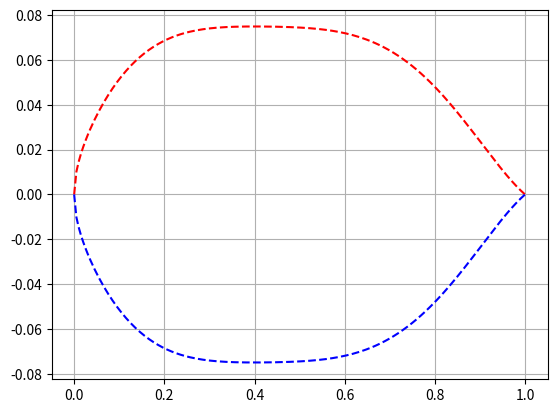

Recreate this plot in Python.
#!/usr/bin/env python

'''
#          Copyright Marc Bodmer 2013.
# Distributed under the Boost Software License, Version 1.0.
#    (See accompanying file LICENSE_1_0.txt or copy at
#          http://www.boost.org/LICENSE_1_0.txt)


Python library for parametric representation of airfoils according to PARSEC (PARametric SECtion).

References:

- Parametric Airfoils and Wings, by Helmut Sobieczky,
  http://www.as.dlr.de/hs/h-pdf/H141.pdf
  
- Representation Method Effects on Vibrational Genetic Algorithm in 2D Airfoil Design, Y.V.Pehlivanoglu
  http://www.hho.edu.tr/HutenDergi/2009TEMMUZ/5_PEHLIVANOGLU.pdf

- Aerodynamic Shape Optimization using Computer Mapping of Natural Evolution Process, Selvakumar/Mukesh
  http://sumo.intec.ugent.be/system/files/private/Selva_1_china.pdf
'''

import numpy
import math

class Parameters(object):
    '''Parameters defining a PARSEC airfoil'''   
    def __init__(self):
        self.r_le       = 0.0   # Leading edge radius
        self.X_up       = 0.0   # Upper crest location X coordinate
        self.Z_up       = 0.0   # Upper crest location Z coordinate
        self.Z_XX_up    = 0.0   # Upper crest location curvature
        self.X_lo       = 0.0   # Lower crest location X coordinate
        self.Z_lo       = 0.0   # Lower crest location Z coordinate
        self.Z_XX_lo    = 0.0   # Lower crest location curvature
        self.Z_te       = 0.0   # Trailing edge Z coordinate
        self.dZ_te      = 0.0   # Trailing edge thickness
        self.alpha_te   = 0.0   # Trailing edge direction angle
        self.beta_te    = 0.0   # Trailing edge wedge angle
        self.P_mix      = 1.0   # Blending parameter


class Coefficients(object):
    '''
    This class calculates the equation systems which define the coefficients
    for the polynomials given by the parsec airfoil parameters.
    '''
    def __init__(self, parsec_params):
        self._a_up = self._calc_a_up(parsec_params)
        self._a_lo = self._calc_a_lo(parsec_params)
    
    def a_up(self):
        '''Returns coefficient vector for upper surface'''
        return self._a_up
    
    def a_lo(self):
        '''Returns coefficient vector for lower surface'''
        return self._a_lo
    
    def _calc_a_up(self, parsec_params):
        Amat = self._prepare_linsys_Amat(parsec_params.X_up)
        Bvec = numpy.array([parsec_params.Z_te, parsec_params.Z_up,
                            math.tan(parsec_params.alpha_te - parsec_params.beta_te/2),
                            0.0, parsec_params.Z_XX_up, math.sqrt(2*parsec_params.r_le)]) 
        return numpy.linalg.solve(Amat, Bvec)
    
    def _calc_a_lo(self, parsec_params):
        Amat = self._prepare_linsys_Amat(parsec_params.X_lo)
        Bvec = numpy.array([parsec_params.Z_te, parsec_params.Z_lo,
                            math.tan(parsec_params.alpha_te + parsec_params.beta_te/2),
                            0.0, parsec_params.Z_XX_lo, -math.sqrt(2*parsec_params.r_le)])
        return numpy.linalg.solve(Amat, Bvec)
    
    def _prepare_linsys_Amat(self, X):
        return numpy.array(
            [[1.0,           1.0,          1.0,         1.0,          1.0,          1.0        ],
             [X**0.5,        X**1.5,       X**2.5,      X**3.5,       X**4.5,       X**5.5     ],
             [0.5,           1.5,          2.5,         3.5,          4.5,          5.5        ],
             [0.5*X**-0.5,   1.5*X**0.5,   2.5*X**1.5,  3.5*X**2.5,   4.5*X**3.5,   5.5*X**4.5 ],
             [-0.25*X**-1.5, 0.75*X**-0.5, 3.75*X**0.5, 8.75*X**1.5, 15.75*X**2.5, 24.75*X**3.5],
             [1.0,           0.0,          0.0,         0.0,          0.0,          0.0        ]])


class Airfoil(object):
    '''Airfoil defined by PARSEC Parameters'''
    def __init__(self, parsec_params):
        self._coeff = Coefficients(parsec_params)
        
    def Z_up(self, X):
        '''Returns Z(X) on upper surface, calculates PARSEC polynomial'''
        a = self._coeff.a_up()
        print(a)
        return a[0]*X**0.5 + a[1]*X**1.5 + a[2]*X**2.5 + a[3]*X**3.5 + a[4]*X**4.5 + a[5]*X**5.5
        
    
    def Z_lo(self, X):
        '''Returns Z(X) on lower surface, calculates PARSEC polynomial'''
        a = self._coeff.a_lo()
        print(a)
        return a[0]*X**0.5 + a[1]*X**1.5 + a[2]*X**2.5 + a[3]*X**3.5 + a[4]*X**4.5 + a[5]*X**5.5


if __name__=='__main__':
    import matplotlib.pyplot
    
    params = Parameters()
#     params.r_le       = 0.02
#     params.X_up       = 0.35
#     params.Z_up       = 0.08
#     params.Z_XX_up    = -0.65
#     params.X_lo       = 0.25
#     params.Z_lo       = -0.08
#     params.Z_XX_lo    = 0.6
#     params.Z_te       = 0.0
#     params.dZ_te      = 0.04
#     params.alpha_te   = math.radians(-5.0)
#     params.beta_te    = math.radians(8.0)

#R_LE;  x_PRE;y_PRE;d2y/dx2_PRE;th_PRE;  x_SUC;y_SUC;d2y/dx2_SUC;th_SUC
#0.01;  0.450;-0.006;-0.2;0.05;          0.350;0.055;-0.350;-6

#Parsec-11 [0,01: 0,4: 0,075: -0,1: 0,075: 0,075: -0,1: 0: -0: 0: 20]

    params.r_le       = 0.01
    params.X_up       = 0.4
    params.Z_up       = 0.075
    params.Z_XX_up    = -0.1
    params.X_lo       = 0.4
    params.Z_lo       = -0.075
    params.Z_XX_lo    = 0.1
    params.Z_te       = 0.0
    params.dZ_te      = 0.0
    params.alpha_te   = math.radians(0.0)
    params.beta_te    = math.radians(20.0)
    
    airfoil = Airfoil(params)
    
    matplotlib.pyplot.figure()
    x = numpy.linspace(0.0, 1.0, 200)
    matplotlib.pyplot.plot(x, airfoil.Z_up(x), 'r--', x, airfoil.Z_lo(x), 'b--')
    matplotlib.pyplot.grid(True)
    matplotlib.pyplot.show()
